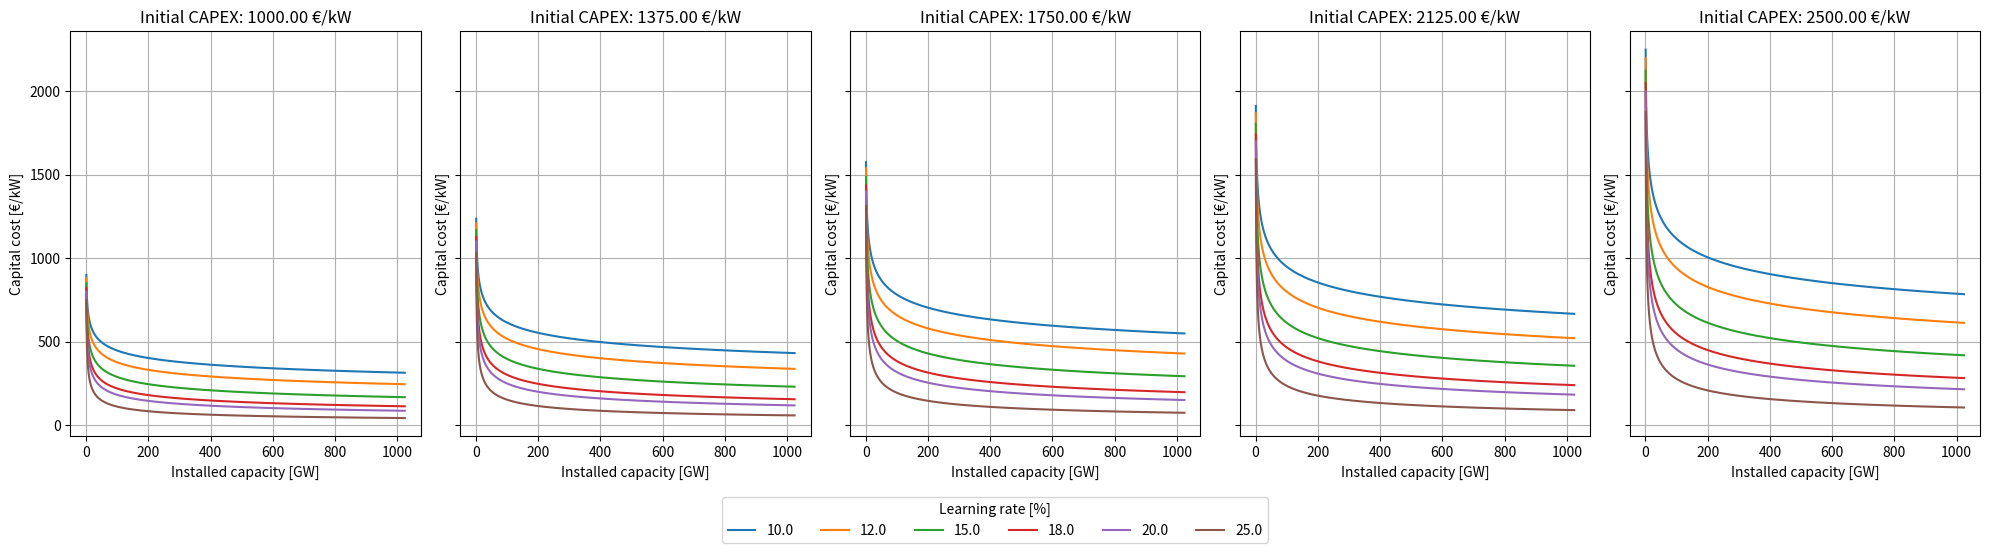

Write the Python code that produced this figure. (Note: this script raises an exception after producing the figure.)
import matplotlib.pyplot as plt
import pandas as pd
import os
import seaborn as sns
import numpy as np

installed_cap = np.logspace(0,10,num=100,base=2)
lrs = [0.1, 0.12, 0.15, 0.18, 0.2, 0.25]

init_capex = np.linspace(1000, 2500, 5)

# Create subplots
fig, axes = plt.subplots(nrows=1, ncols=len(init_capex), figsize=(4*len(init_capex), 5), sharey=True)
 
# Iterate over electricity cost values and plot
for i, c in enumerate(init_capex):
    ax = axes[i]
    ax.set_title(f'Initial CAPEX: {c:.2f} €/kW')
    ax.set_xlabel('Installed capacity [GW]')
    ax.set_ylabel('Capital cost [€/kW]')
    ax.grid(True)
 
    # Set y-axis limits
    #ax.set_ylim(0, 10)
    
    # Plot each CAPEX value as a separate line
    for lr in lrs:
        x = installed_cap
        y = [c * (ins/0.5)**(np.log2(1-lr)) for ins in installed_cap]

        ax.plot(x, y, label=f'{lr*100:.1f}')
    
    # Add a horizontal line at LCOH = 1 USD/kg
    #ax.axhline(y=1, color='red', linestyle='--', linewidth=2)
    
# Create a single legend outside the last plot on the right
handles, labels = axes[-1].get_legend_handles_labels()
fig.legend(handles, labels, loc='center', bbox_to_anchor=(0.5, -0.05), title='Learning rate [%]', ncol=len(lrs))
 
plt.tight_layout()

filename = f"results/capex_assumptions.png"
save_plot = os.path.join(os.getcwd(), filename)
 
fig.savefig(save_plot, dpi=300, bbox_inches='tight')